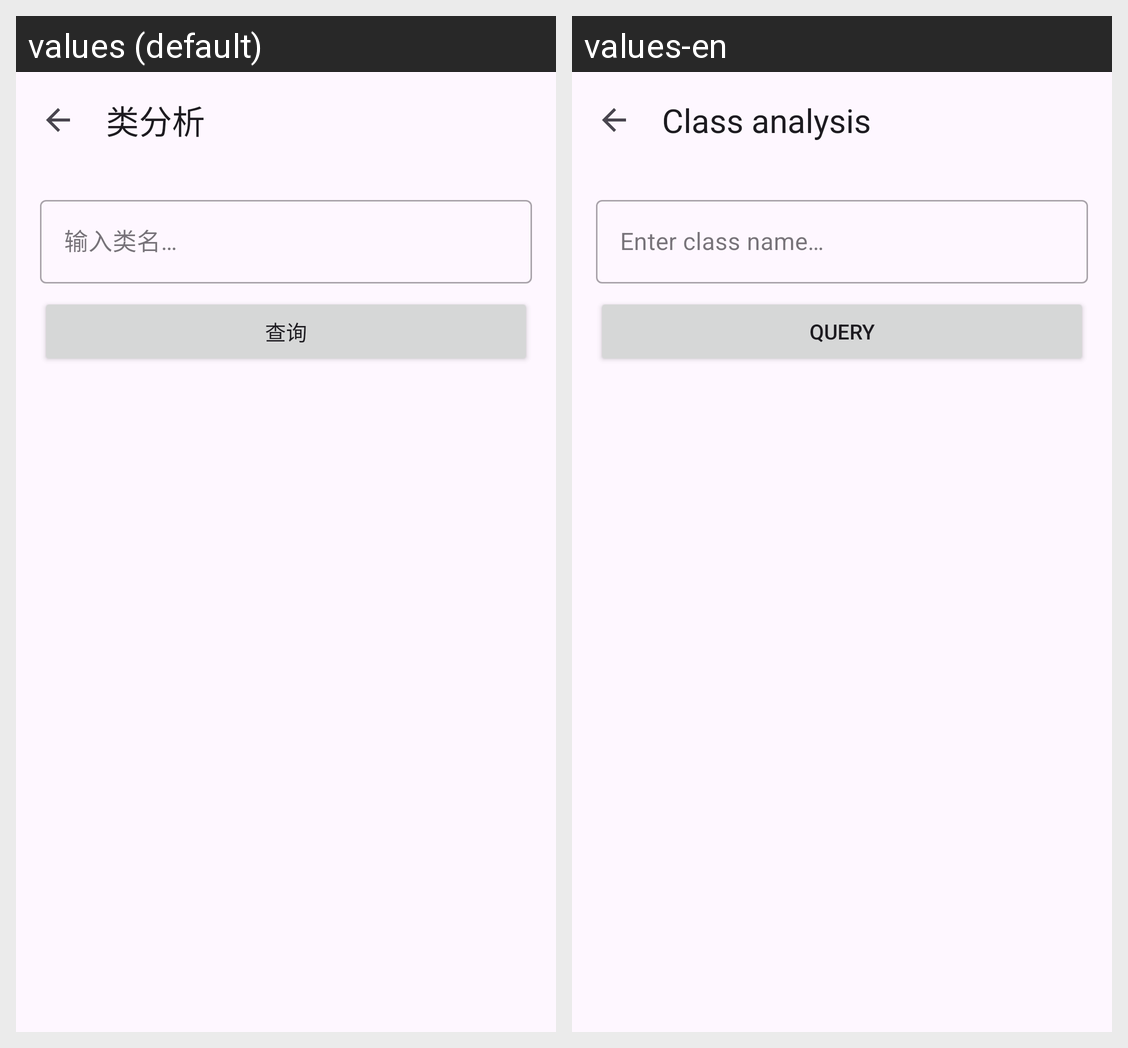

Locale-by-locale string values for the Android screen shown in this grid:
Android screen res/layout/activity_class_analysis.xml rendered under 2 locales, left to right: values (default), values-en. Device: Nexus 5 (rendered at 1080×1920; each locale shown at half size, 540×960, under a caption strip naming it); theme Theme.JustNothing.
Strings drawn on this screen, with the default value and each locale's value (text and hints the layout hard-codes, and strings that could not be matched under every locale, appear in the picture but are not listed):

class_analysis
  values: 类分析
  values-en: Class analysis

analysis_enter_class_name
  values: 输入类名…
  values-en: Enter class name…

analysis_query_class
  values: 查询
  values-en: Query
